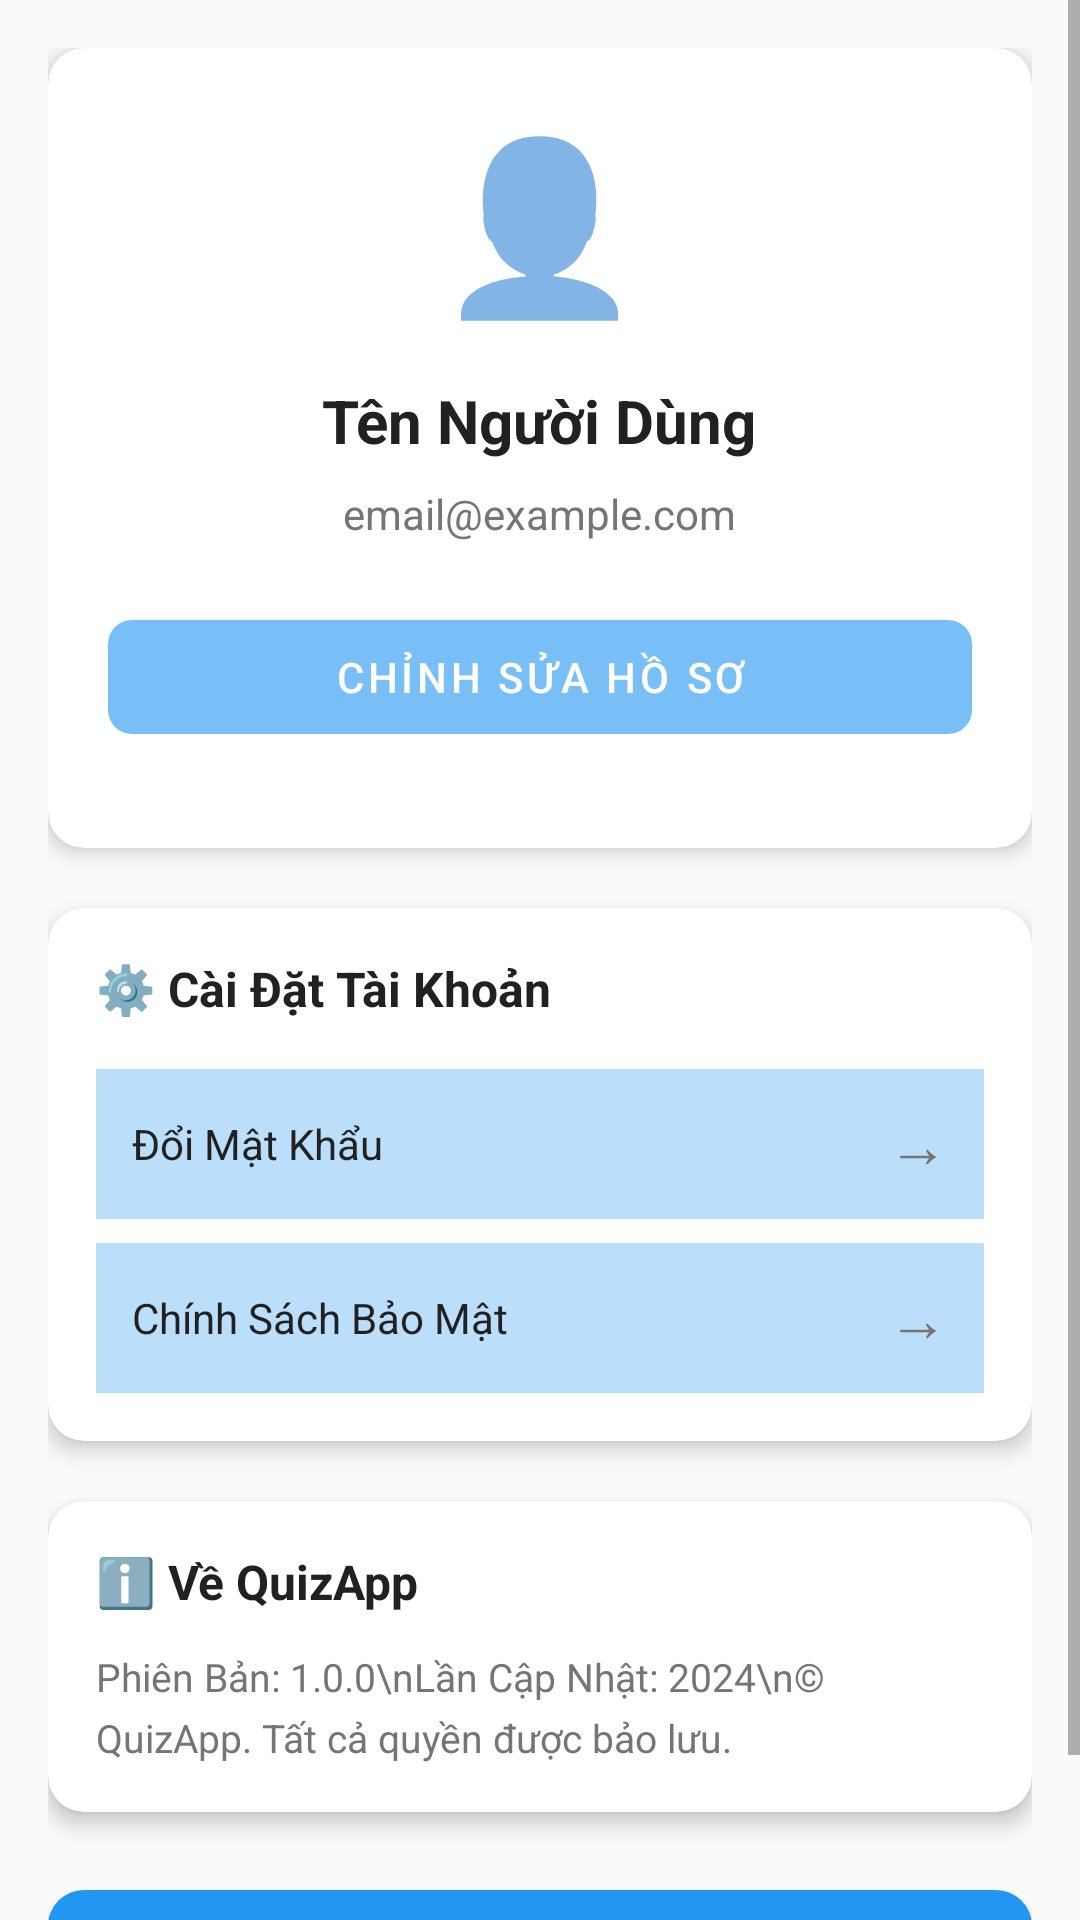

Write the Android layout XML for this screen, with the resource values it uses.
<!-- AndroidManifest.xml: application theme Theme.QuizApp -->
<!-- res/layout/fragment_profile.xml -->
<?xml version="1.0" encoding="utf-8"?>
<LinearLayout xmlns:android="http://schemas.android.com/apk/res/android"
    xmlns:app="http://schemas.android.com/apk/res-auto"
    android:layout_width="match_parent"
    android:layout_height="match_parent"
    android:orientation="vertical"
    android:background="@color/background">

    <ScrollView
        android:layout_width="match_parent"
        android:layout_height="match_parent"
        android:fillViewport="true">

        <LinearLayout
            android:layout_width="match_parent"
            android:layout_height="wrap_content"
            android:orientation="vertical"
            android:padding="16dp">

            
            <androidx.cardview.widget.CardView
                android:layout_width="match_parent"
                android:layout_height="wrap_content"
                app:cardCornerRadius="12dp"
                app:cardElevation="4dp"
                android:layout_marginBottom="20dp"
                app:cardBackgroundColor="@color/white">

                <LinearLayout
                    android:layout_width="match_parent"
                    android:layout_height="wrap_content"
                    android:orientation="vertical"
                    android:padding="20dp"
                    android:gravity="center_horizontal">

                    
                    <TextView
                        android:layout_width="wrap_content"
                        android:layout_height="wrap_content"
                        android:text="👤"
                        android:textSize="56sp"
                        android:layout_marginBottom="16dp"/>

                    
                    <TextView
                        android:id="@+id/tvUserName"
                        android:layout_width="wrap_content"
                        android:layout_height="wrap_content"
                        android:text="Tên Người Dùng"
                        android:textSize="20sp"
                        android:textStyle="bold"
                        android:textColor="@color/text_primary"
                        android:layout_marginBottom="8dp"/>

                    
                    <TextView
                        android:id="@+id/tvUserEmail"
                        android:layout_width="wrap_content"
                        android:layout_height="wrap_content"
                        android:text="email@example.com"
                        android:textSize="14sp"
                        android:textColor="@color/text_secondary"
                        android:layout_marginBottom="20dp"/>

                    
                    <com.google.android.material.button.MaterialButton
                        android:layout_width="match_parent"
                        android:layout_height="50dp"
                        android:text="Chỉnh Sửa Hồ Sơ"
                        android:textSize="14sp"
                        app:cornerRadius="8dp"
                        app:backgroundTint="@color/primary"
                        android:textColor="@color/white"
                        android:enabled="false"
                        android:alpha="0.6"
                        android:layout_marginBottom="12dp"/>
                </LinearLayout>
            </androidx.cardview.widget.CardView>

            
            <androidx.cardview.widget.CardView
                android:layout_width="match_parent"
                android:layout_height="wrap_content"
                app:cardCornerRadius="12dp"
                app:cardElevation="4dp"
                android:layout_marginBottom="20dp"
                app:cardBackgroundColor="@color/white">

                <LinearLayout
                    android:layout_width="match_parent"
                    android:layout_height="wrap_content"
                    android:orientation="vertical"
                    android:padding="16dp">

                    <TextView
                        android:layout_width="wrap_content"
                        android:layout_height="wrap_content"
                        android:text="⚙️ Cài Đặt Tài Khoản"
                        android:textSize="16sp"
                        android:textStyle="bold"
                        android:textColor="@color/text_primary"
                        android:layout_marginBottom="16dp"/>

                    
                    <LinearLayout
                        android:layout_width="match_parent"
                        android:layout_height="50dp"
                        android:orientation="horizontal"
                        android:gravity="center_vertical"
                        android:paddingStart="12dp"
                        android:paddingEnd="12dp"
                        android:background="@color/primary_light"
                        android:layout_marginBottom="8dp">

                        <TextView
                            android:layout_width="0dp"
                            android:layout_height="wrap_content"
                            android:layout_weight="1"
                            android:text="Đổi Mật Khẩu"
                            android:textSize="14sp"
                            android:textColor="@color/text_primary"/>

                        <TextView
                            android:layout_width="wrap_content"
                            android:layout_height="wrap_content"
                            android:text="→"
                            android:textSize="20sp"
                            android:textColor="@color/text_secondary"/>
                    </LinearLayout>

                    
                    <LinearLayout
                        android:layout_width="match_parent"
                        android:layout_height="50dp"
                        android:orientation="horizontal"
                        android:gravity="center_vertical"
                        android:paddingStart="12dp"
                        android:paddingEnd="12dp"
                        android:background="@color/primary_light">

                        <TextView
                            android:layout_width="0dp"
                            android:layout_height="wrap_content"
                            android:layout_weight="1"
                            android:text="Chính Sách Bảo Mật"
                            android:textSize="14sp"
                            android:textColor="@color/text_primary"/>

                        <TextView
                            android:layout_width="wrap_content"
                            android:layout_height="wrap_content"
                            android:text="→"
                            android:textSize="20sp"
                            android:textColor="@color/text_secondary"/>
                    </LinearLayout>
                </LinearLayout>
            </androidx.cardview.widget.CardView>

            
            <androidx.cardview.widget.CardView
                android:layout_width="match_parent"
                android:layout_height="wrap_content"
                app:cardCornerRadius="12dp"
                app:cardElevation="4dp"
                android:layout_marginBottom="20dp"
                app:cardBackgroundColor="@color/white">

                <LinearLayout
                    android:layout_width="match_parent"
                    android:layout_height="wrap_content"
                    android:orientation="vertical"
                    android:padding="16dp">

                    <TextView
                        android:layout_width="wrap_content"
                        android:layout_height="wrap_content"
                        android:text="ℹ️ Về QuizApp"
                        android:textSize="16sp"
                        android:textStyle="bold"
                        android:textColor="@color/text_primary"
                        android:layout_marginBottom="12dp"/>

                    <TextView
                        android:layout_width="wrap_content"
                        android:layout_height="wrap_content"
                        android:text="Phiên Bản: 1.0.0\nLần Cập Nhật: 2024\n© QuizApp. Tất cả quyền được bảo lưu."
                        android:textSize="13sp"
                        android:textColor="@color/text_secondary"
                        android:lineSpacingExtra="5dp"/>
                </LinearLayout>
            </androidx.cardview.widget.CardView>

            
            <com.google.android.material.button.MaterialButton
                android:id="@+id/btnLogout"
                android:layout_width="match_parent"
                android:layout_height="60dp"
                android:text="Đăng Xuất"
                android:textSize="16sp"
                android:textStyle="bold"
                app:cornerRadius="12dp"
                app:backgroundTint="@color/primary"
                android:textColor="@color/white"
                app:elevation="4dp"/>

        </LinearLayout>
    </ScrollView>

</LinearLayout>
<!-- resources referenced by this layout -->
<resources>
  <color name="background">#FAFAFA</color>
  <color name="primary">#2196F3</color>
  <color name="primary_light">#BBDEFB</color>
  <color name="text_primary">#212121</color>
  <color name="text_secondary">#757575</color>
  <color name="white">#FFFFFF</color>
  <style name="Theme.QuizApp" parent="Theme.MaterialComponents.DayNight.DarkActionBar">
          <item name="colorPrimary">@color/primary</item>
          <item name="colorPrimaryDark">@color/primary_dark</item>
          <item name="colorAccent">@color/accent</item>
          <item name="android:windowBackground">@color/background</item>
      </style>
  <color name="primary_dark">#1976D2</color>
  <color name="accent">#FF5722</color>
</resources>
